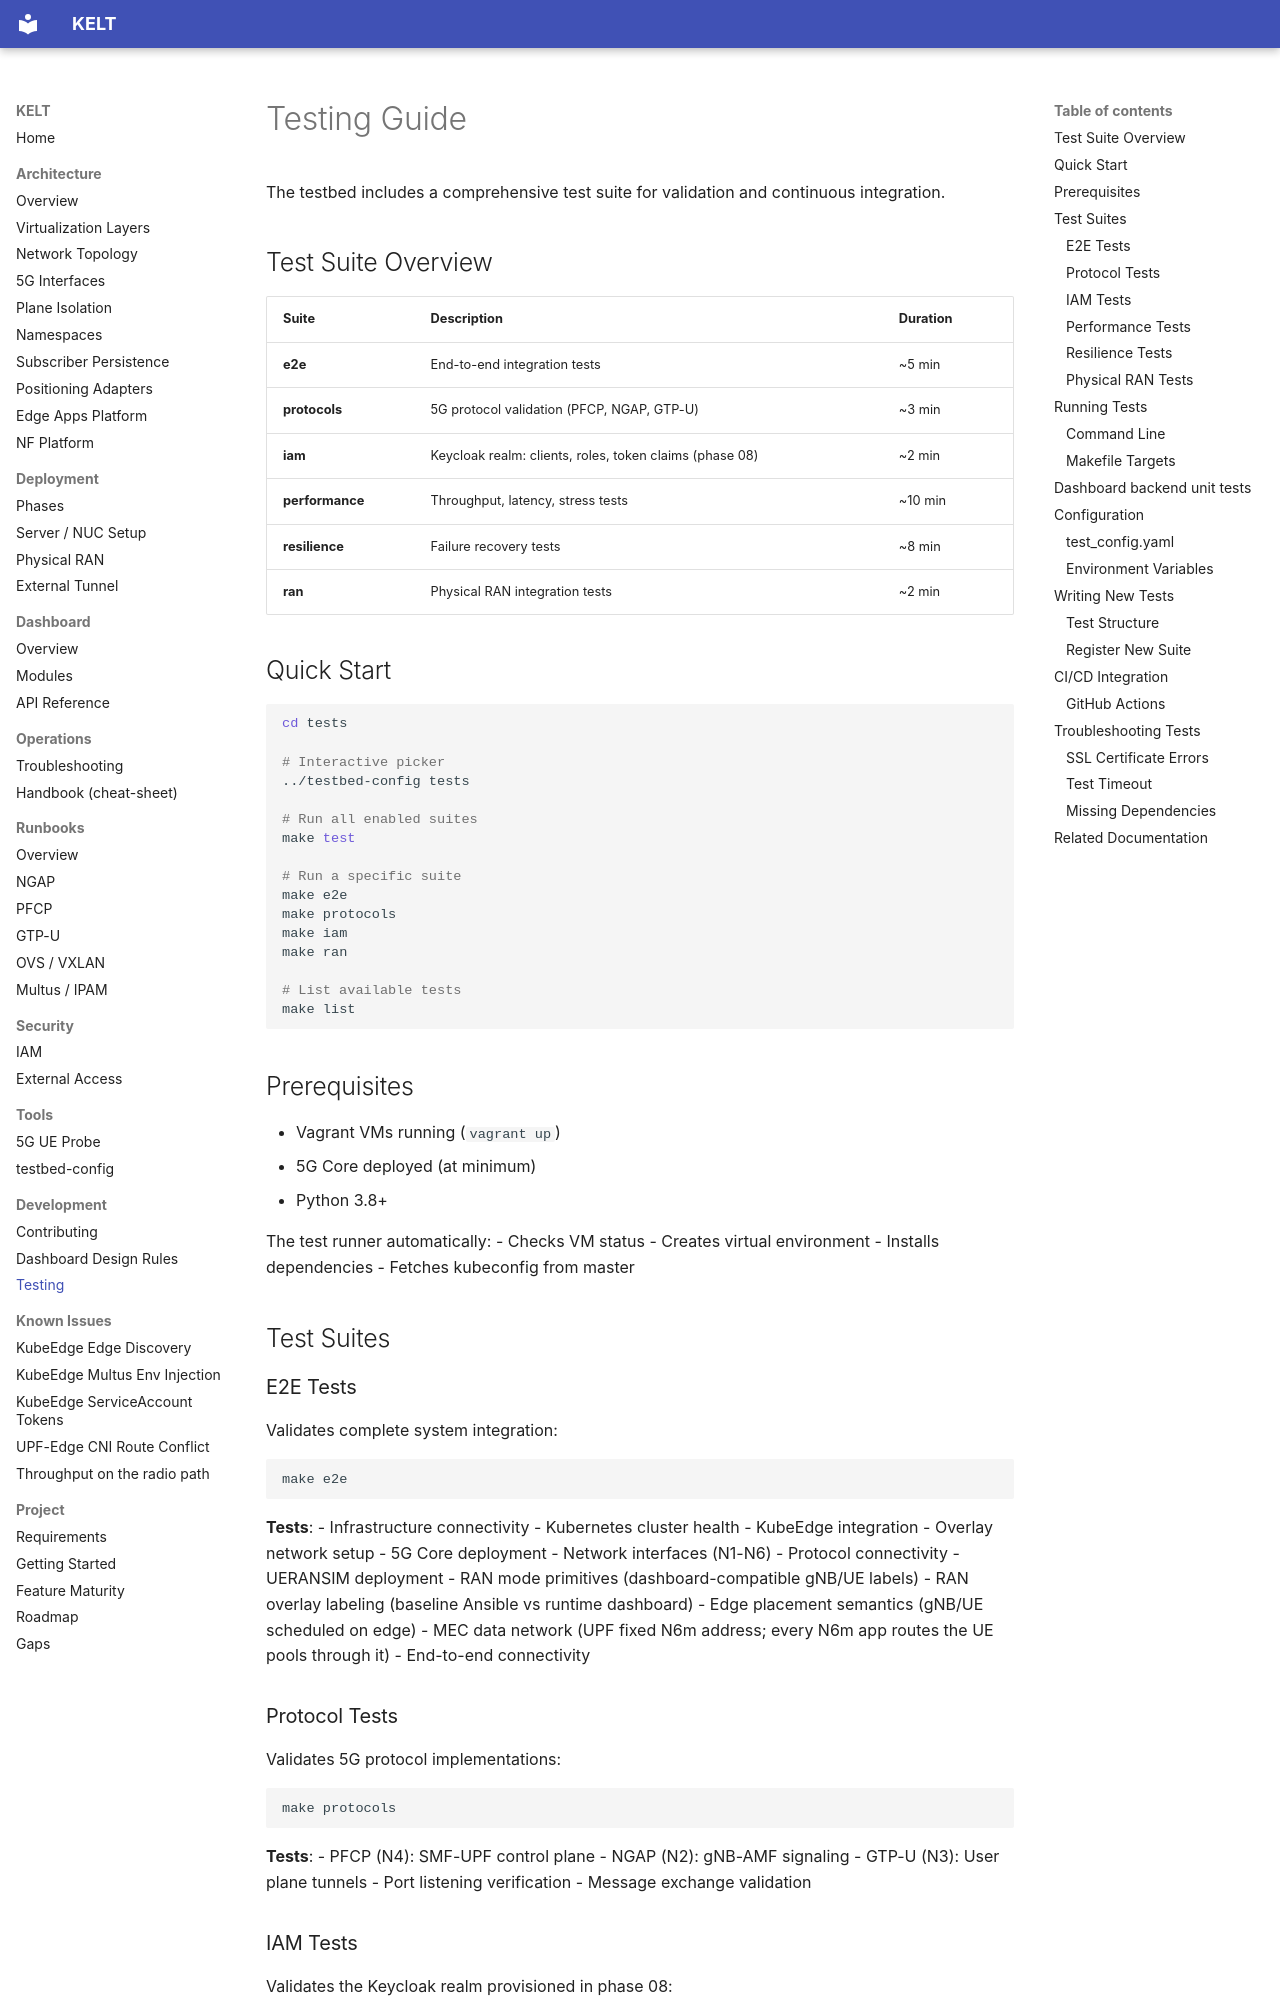

repository: Jacobbista/kelt · page: development/testing/index.html · generator: mkdocs

# Testing Guide

The testbed includes a comprehensive test suite for validation and continuous integration.

## Test Suite Overview

| Suite | Description | Duration |
|-------|-------------|----------|
| **e2e** | End-to-end integration tests | ~5 min |
| **protocols** | 5G protocol validation (PFCP, NGAP, GTP-U) | ~3 min |
| **iam** | Keycloak realm: clients, roles, token claims (phase 08) | ~2 min |
| **performance** | Throughput, latency, stress tests | ~10 min |
| **resilience** | Failure recovery tests | ~8 min |
| **ran** | Physical RAN integration tests | ~2 min |

## Quick Start

```bash
cd tests

# Interactive picker
../testbed-config tests

# Run all enabled suites
make test

# Run a specific suite
make e2e
make protocols
make iam
make ran

# List available tests
make list
```

## Prerequisites

- Vagrant VMs running (`vagrant up`)
- 5G Core deployed (at minimum)
- Python 3.8+

The test runner automatically:
- Checks VM status
- Creates virtual environment
- Installs dependencies
- Fetches kubeconfig from master

## Test Suites

### E2E Tests

Validates complete system integration:

```bash
make e2e
```

**Tests**:
- Infrastructure connectivity
- Kubernetes cluster health
- KubeEdge integration
- Overlay network setup
- 5G Core deployment
- Network interfaces (N1-N6)
- Protocol connectivity
- UERANSIM deployment
- RAN mode primitives (dashboard-compatible gNB/UE labels)
- RAN overlay labeling (baseline Ansible vs runtime dashboard)
- Edge placement semantics (gNB/UE scheduled on edge)
- MEC data network (UPF fixed N6m address; every N6m app routes the UE pools through it)
- End-to-end connectivity

### Protocol Tests

Validates 5G protocol implementations:

```bash
make protocols
```

**Tests**:
- PFCP (N4): SMF-UPF control plane
- NGAP (N2): gNB-AMF signaling
- GTP-U (N3): User plane tunnels
- Port listening verification
- Message exchange validation
